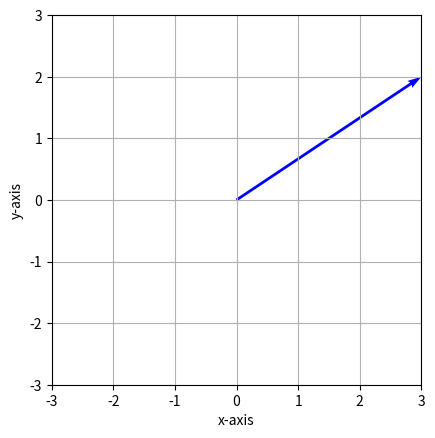
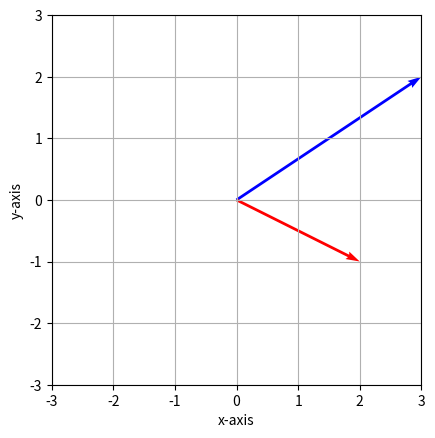

The script that saved these images, in order:
# %%
import numpy as np
import matplotlib.pyplot as plt

# %% innner product of 2 vectors
x = np.array([1, 2, 3])
y = np.array([4, 5, 6])

print(np.dot(x, y))
# it is same to np.sum()
print(np.sum(x * y))

# %% norm
x = np.array([1, 1, -1, -1, 1, 1, -1, -1])
l1_norm = np.linalg.norm(x, 1)
l2_norm = np.linalg.norm(x, 2)

print(f'l1 norm: {l1_norm}\nl2 norm: {l2_norm}')# %%

# %% outer product
x = np.array([[1, 2, 3],
             [4, 5, 6]])
y = np.array([[2, 1],
             [2, 1],
             [2, 1]])

np.dot(x, y)

# %%
print(x.T)
# %% indentity matrix 
np.eye(2)

# %% inverse matrix
x = np.array([[2, 1],
              [1, 1]])

print(np.linalg.inv(x))

# %%
x = np.array([[2, 3],           # 2×2の正方行列
              [4, 5]])
print(np.linalg.det(x))         # 行列式が0にならない
y = np.array([[0, 2],           # 2×2の正方行列
              [0, 1]])
print(np.linalg.det(y))         # 行列式が0になる


# %% vector visualization

s = np.array([0, 0])
t = np.array([3, 2])

fig = plt.figure()
ax = fig.add_subplot(111)

ax.quiver(
    s[0],
    s[1],
    t[0],
    t[1],
    angles='xy',
    scale_units='xy',
    scale=1,
    color='blue'
)

# set range and label of figures.
ax.set_xlim([-3, 3])
ax.set_ylim([-3, 3])
ax.set_xlabel('x-axis')
ax.set_ylabel('y-axis')
ax.grid()
ax.set_aspect('equal')

plt.show()

# %% linear transformation
s = np.array([0, 0])
x = np.array([3, 2])
a = np.array([[2, -2],
              [1, -2]])
y = np.dot(a, x) # linear transformation




fig = plt.figure()
ax = fig.add_subplot(111)

ax.quiver(
    s[0],
    s[1],
    x[0],
    x[1],
    angles='xy',
    scale_units='xy',
    scale=1,
    color='blue'
)

ax.quiver(
    s[0],
    s[1],
    y[0],
    y[1],
    angles='xy',
    scale_units='xy',
    scale=1,
    color='red'
)


# set range and label of figures.
ax.set_xlim([-3, 3])
ax.set_ylim([-3, 3])
ax.set_xlabel('x-axis')
ax.set_ylabel('y-axis')
ax.grid()
ax.set_aspect('equal')

plt.show()
